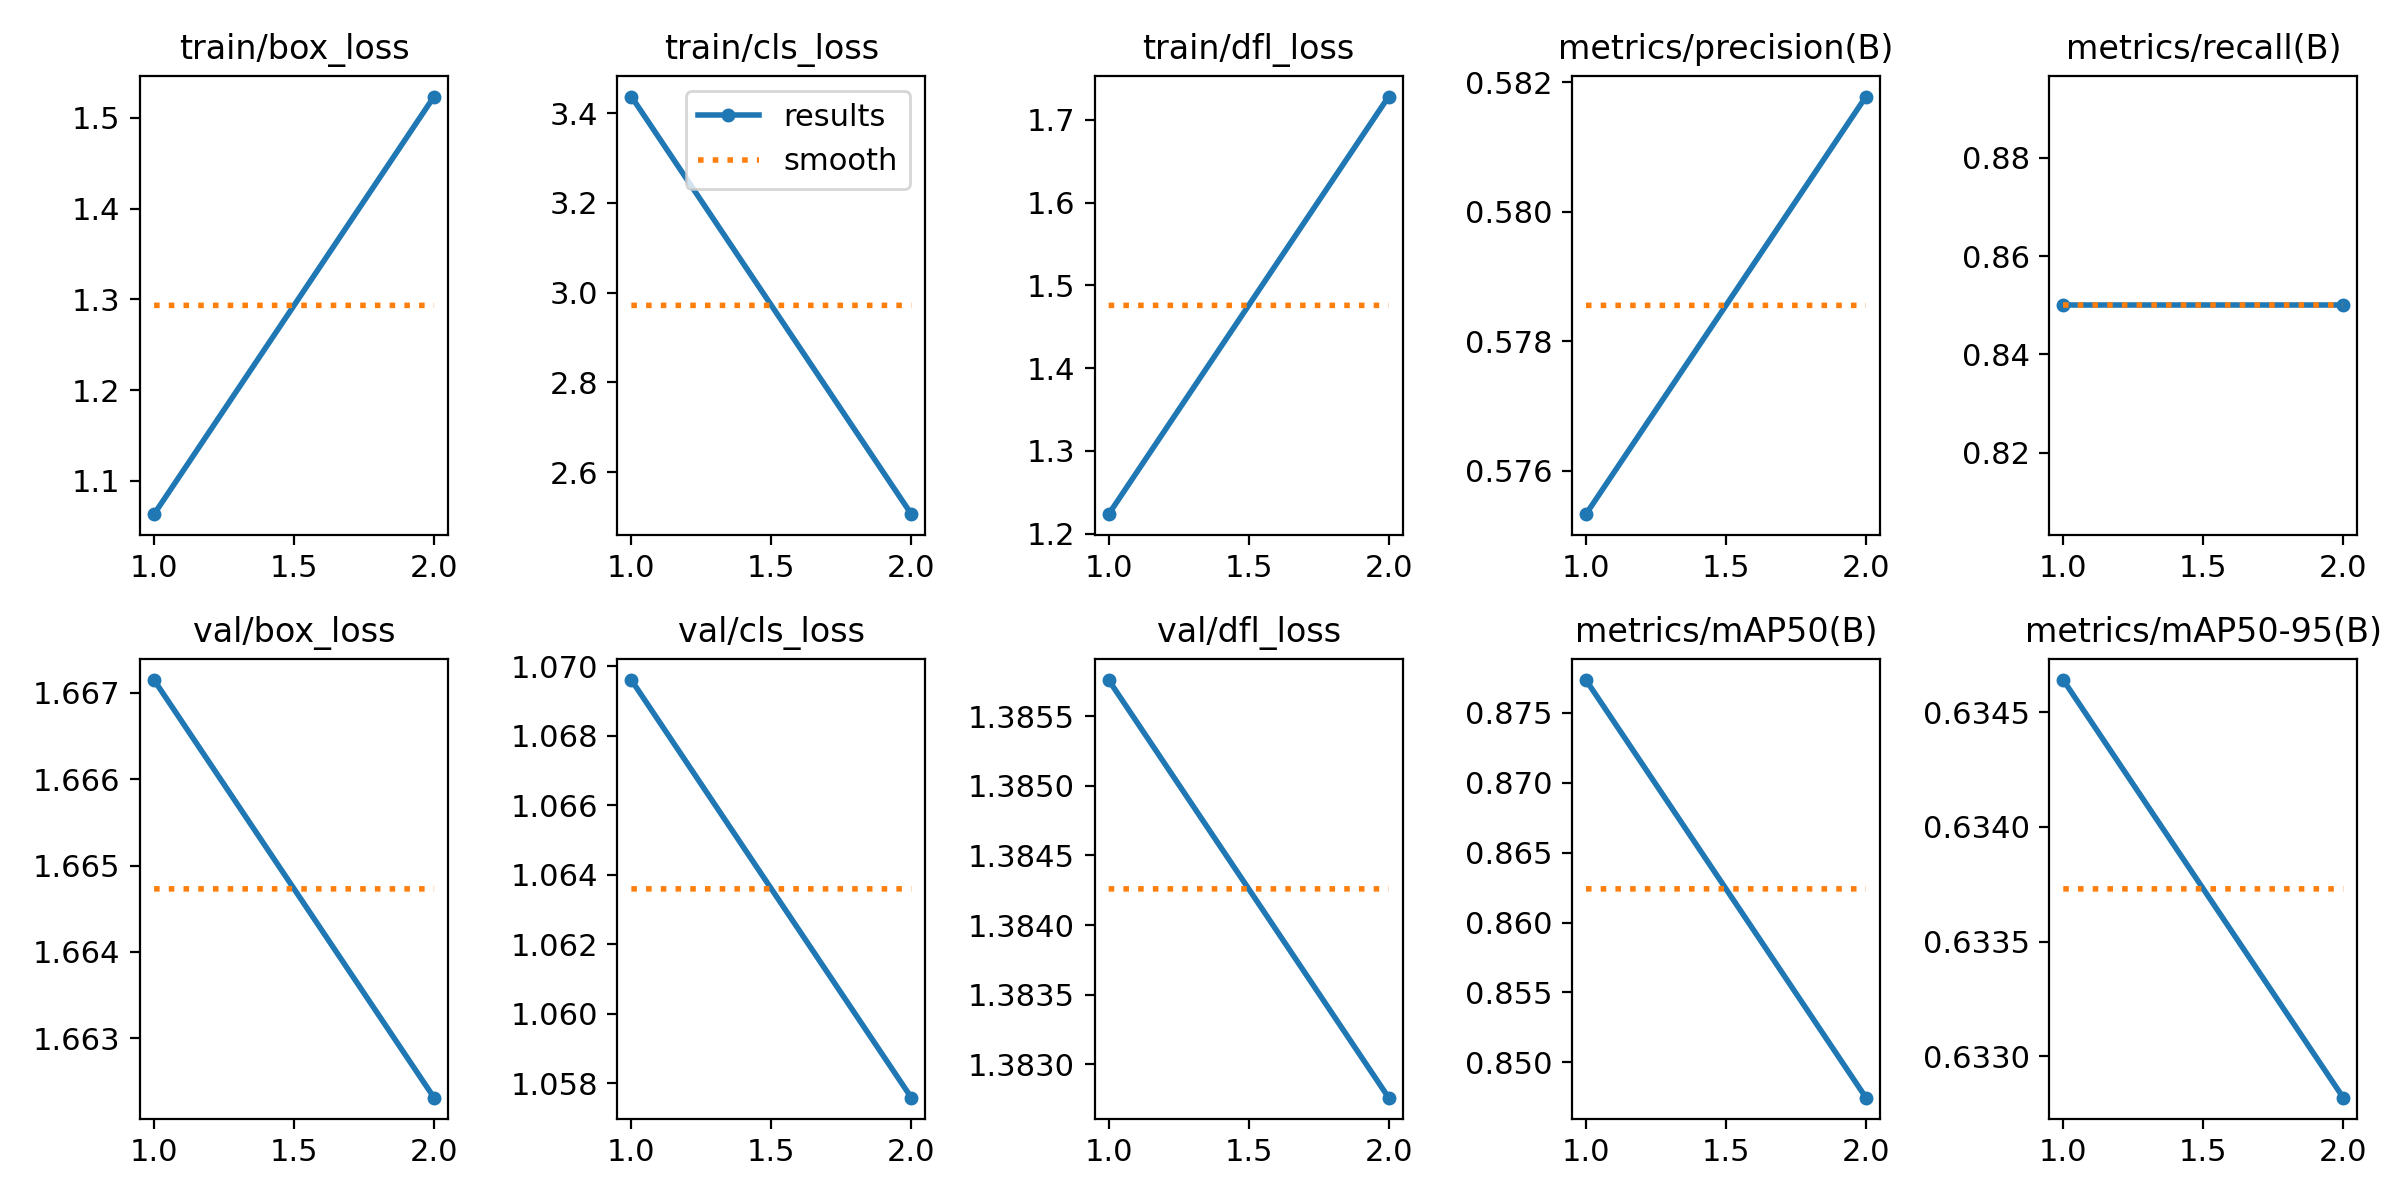

Source data for this figure (header and first rows):
epoch, time, train/box_loss, train/cls_loss, train/dfl_loss, metrics/precision(B), metrics/recall(B), metrics/mAP50(B), metrics/mAP50-95(B), val/box_loss, val/cls_loss, val/dfl_loss, lr/pg0, lr/pg1, lr/pg2
1, 14.24, 1.063, 3.437, 1.224, 0.5753, 0.85, 0.8773, 0.6346, 1.667, 1.07, 1.386, 0, 0, 0
2, 19.09, 1.523, 2.506, 1.728, 0.5818, 0.85, 0.8475, 0.6328, 1.662, 1.058, 1.383, 6.0095e-07, 6.0095e-07, 6.0095e-07
